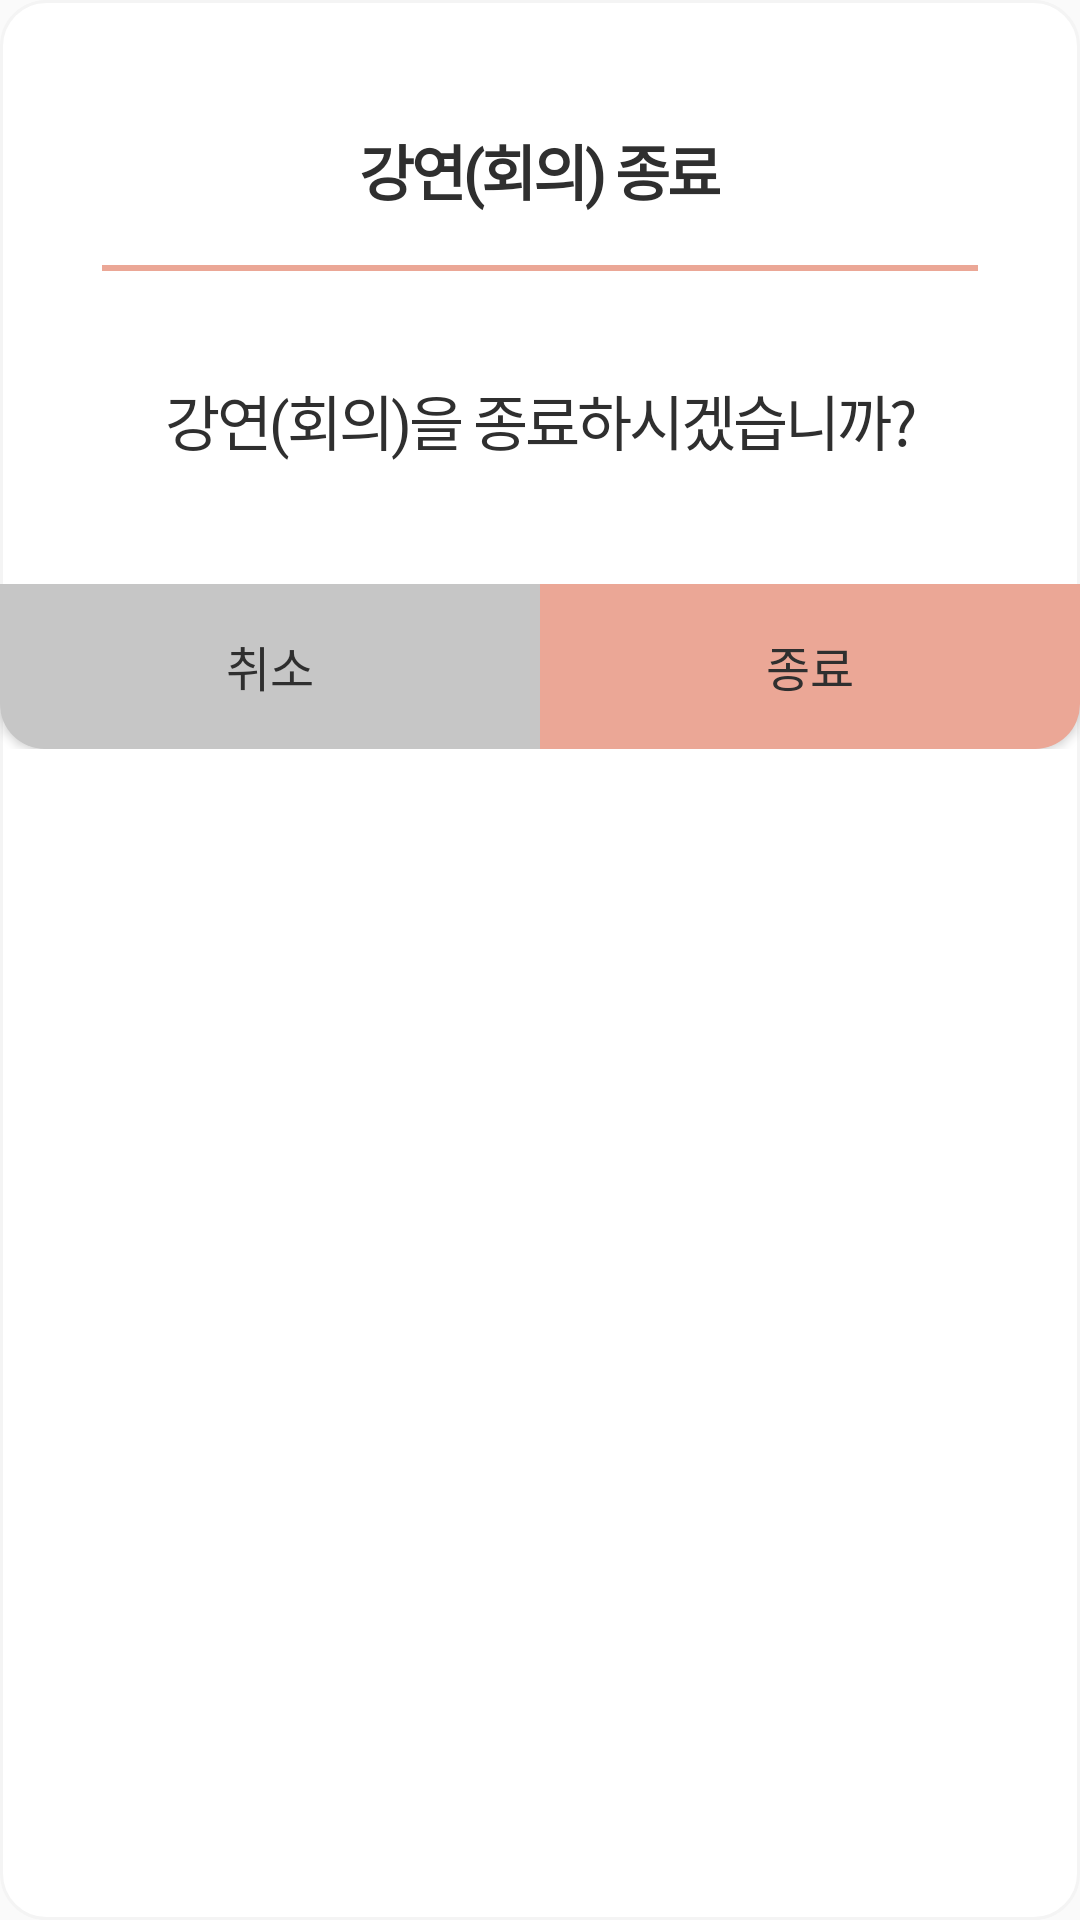

This screen was rendered from an Android layout file. Write that file and the resources it references.
<!-- AndroidManifest.xml: application theme AppTheme -->
<!-- res/layout/dialog_exit.xml -->
<?xml version="1.0" encoding="utf-8"?>
<androidx.constraintlayout.widget.ConstraintLayout xmlns:android="http://schemas.android.com/apk/res/android"
    xmlns:app="http://schemas.android.com/apk/res-auto"
    android:background="@drawable/bg_dialog"
    android:layout_width="match_parent"
    android:layout_height="wrap_content">

    <TextView
        android:id="@+id/tv_dialog_exit_title"
        android:layout_width="wrap_content"
        android:layout_height="wrap_content"
        android:layout_marginTop="42dp"
        android:fontFamily="@font/sc_dream6"
        android:gravity="center_horizontal"
        android:letterSpacing="-0.05"
        android:text="@string/dialog_exit_title"
        android:textColor="#2f2f2f"
        android:textSize="20sp"
        android:textStyle="bold"
        android:contentDescription="프로그램 종료 창"
        app:layout_constraintEnd_toEndOf="parent"
        app:layout_constraintStart_toStartOf="parent"
        app:layout_constraintTop_toTopOf="parent" />

    <View
        android:id="@+id/view10"
        android:layout_width="0dp"
        android:layout_height="2dp"
        android:layout_marginStart="34dp"
        android:layout_marginLeft="34dp"
        android:layout_marginTop="17dp"
        android:layout_marginEnd="34dp"
        android:layout_marginRight="34dp"
        android:background="@color/colorAccent"
        app:layout_constraintEnd_toEndOf="parent"
        app:layout_constraintStart_toStartOf="parent"
        app:layout_constraintTop_toBottomOf="@+id/tv_dialog_exit_title" />

    <TextView
        android:id="@+id/tv_dialog_exit_question"
        android:layout_width="wrap_content"
        android:layout_height="wrap_content"
        android:layout_marginStart="94dp"
        android:layout_marginLeft="94dp"
        android:layout_marginTop="35dp"
        android:layout_marginEnd="94dp"
        android:layout_marginRight="94dp"
        android:contentDescription="앱을 종료하시겠습니까? 설명글"
        android:text="@string/dialog_exit_question"
        android:fontFamily="@font/sc_dream5"
        android:textStyle="normal"
        android:textSize="20sp"
        android:textColor="#2f2f2f"
        android:letterSpacing="-0.05"
        android:lineSpacingExtra="10dp"
        android:gravity="center_horizontal"
        app:layout_constraintEnd_toEndOf="parent"
        app:layout_constraintStart_toStartOf="parent"
        app:layout_constraintTop_toBottomOf="@+id/view10" />


    <androidx.constraintlayout.widget.ConstraintLayout
        android:id="@+id/CL_btn_layout"
        android:layout_width="0dp"
        android:layout_height="55dp"
        android:layout_marginTop="40dp"
        app:layout_constraintEnd_toEndOf="parent"
        app:layout_constraintStart_toStartOf="parent"
        app:layout_constraintTop_toBottomOf="@+id/tv_dialog_exit_question">

        <Button
            android:id="@+id/btn_dialog_exit_cancel"
            android:layout_width="0dp"
            android:layout_height="0dp"
            android:text="@string/cancel"
            android:fontFamily="@font/sc_dream5"
            android:textStyle="normal"
            android:textSize="16sp"
            android:textColor="@color/black"
            android:gravity="center"
            android:background="@drawable/bg_dialog_cancel"
            app:layout_constraintHorizontal_chainStyle="packed"
            app:layout_constraintBottom_toBottomOf="parent"
            app:layout_constraintEnd_toStartOf="@+id/btn_dialog_exit_confirm"
            app:layout_constraintStart_toStartOf="parent"
            app:layout_constraintTop_toTopOf="parent"
            android:contentDescription="종료 취소" />

        <Button
            android:id="@+id/btn_dialog_exit_confirm"
            android:layout_width="0dp"
            android:layout_height="0dp"
            android:text="@string/exit"
            android:fontFamily="@font/sc_dream5"
            android:textStyle="normal"
            android:textSize="16sp"
            android:textColor="@color/black"
            android:gravity="center"
            android:background="@drawable/bg_dialog_confirm"
            app:layout_constraintBottom_toBottomOf="parent"
            app:layout_constraintStart_toEndOf="@id/btn_dialog_exit_cancel"
            app:layout_constraintEnd_toEndOf="parent"
            app:layout_constraintTop_toTopOf="parent"
            android:contentDescription="종료 확인" />
    </androidx.constraintlayout.widget.ConstraintLayout>
</androidx.constraintlayout.widget.ConstraintLayout>
<!-- resources referenced by this layout -->
<resources>
  <color name="black">#2f2f2f</color>
  <color name="colorAccent">#EBA796</color>
  <!-- drawable bg_dialog (drawable-v24) -->
  <?xml version="1.0" encoding="utf-8"?>
  <shape xmlns:android="http://schemas.android.com/apk/res/android"
      android:padding="10dp"
      android:shape="rectangle">
      <solid android:color="#FFF" />
      <corners android:radius="15dp" />
      <stroke
          android:width="1dp"
          android:color="#f4f4f4" />
  </shape>
  <!-- drawable bg_dialog_cancel (drawable-v24) -->
  <?xml version="1.0" encoding="utf-8"?>
  <shape xmlns:android="http://schemas.android.com/apk/res/android"
      android:padding="10dp"
      android:shape="rectangle">
      <solid android:color="#c6c6c6" />
      <corners android:bottomLeftRadius="15dp" />
  </shape>
  <!-- drawable bg_dialog_confirm (drawable-v24) -->
  <?xml version="1.0" encoding="utf-8"?>
  <shape xmlns:android="http://schemas.android.com/apk/res/android"
      android:padding="10dp"
      android:shape="rectangle">
      <solid android:color="@color/colorAccent" />
      <corners android:bottomRightRadius="15dp" />
  </shape>
  <string name="cancel">취소</string>
  <string name="dialog_exit_question">강연(회의)을 종료하시겠습니까?</string>
  <string name="dialog_exit_title">강연(회의) 종료</string>
  <string name="exit">종료</string>
  <style name="AppTheme" parent="Theme.AppCompat.Light.NoActionBar">
          
          <item name="colorPrimary">@color/colorPrimary</item>
          <item name="colorPrimaryDark">@color/colorPrimaryDark</item>
          <item name="colorAccent">@color/colorAccent</item>
      </style>
  <color name="colorPrimary">#9B9B9B</color>
  <color name="colorPrimaryDark">#7C7C7C</color>
</resources>
